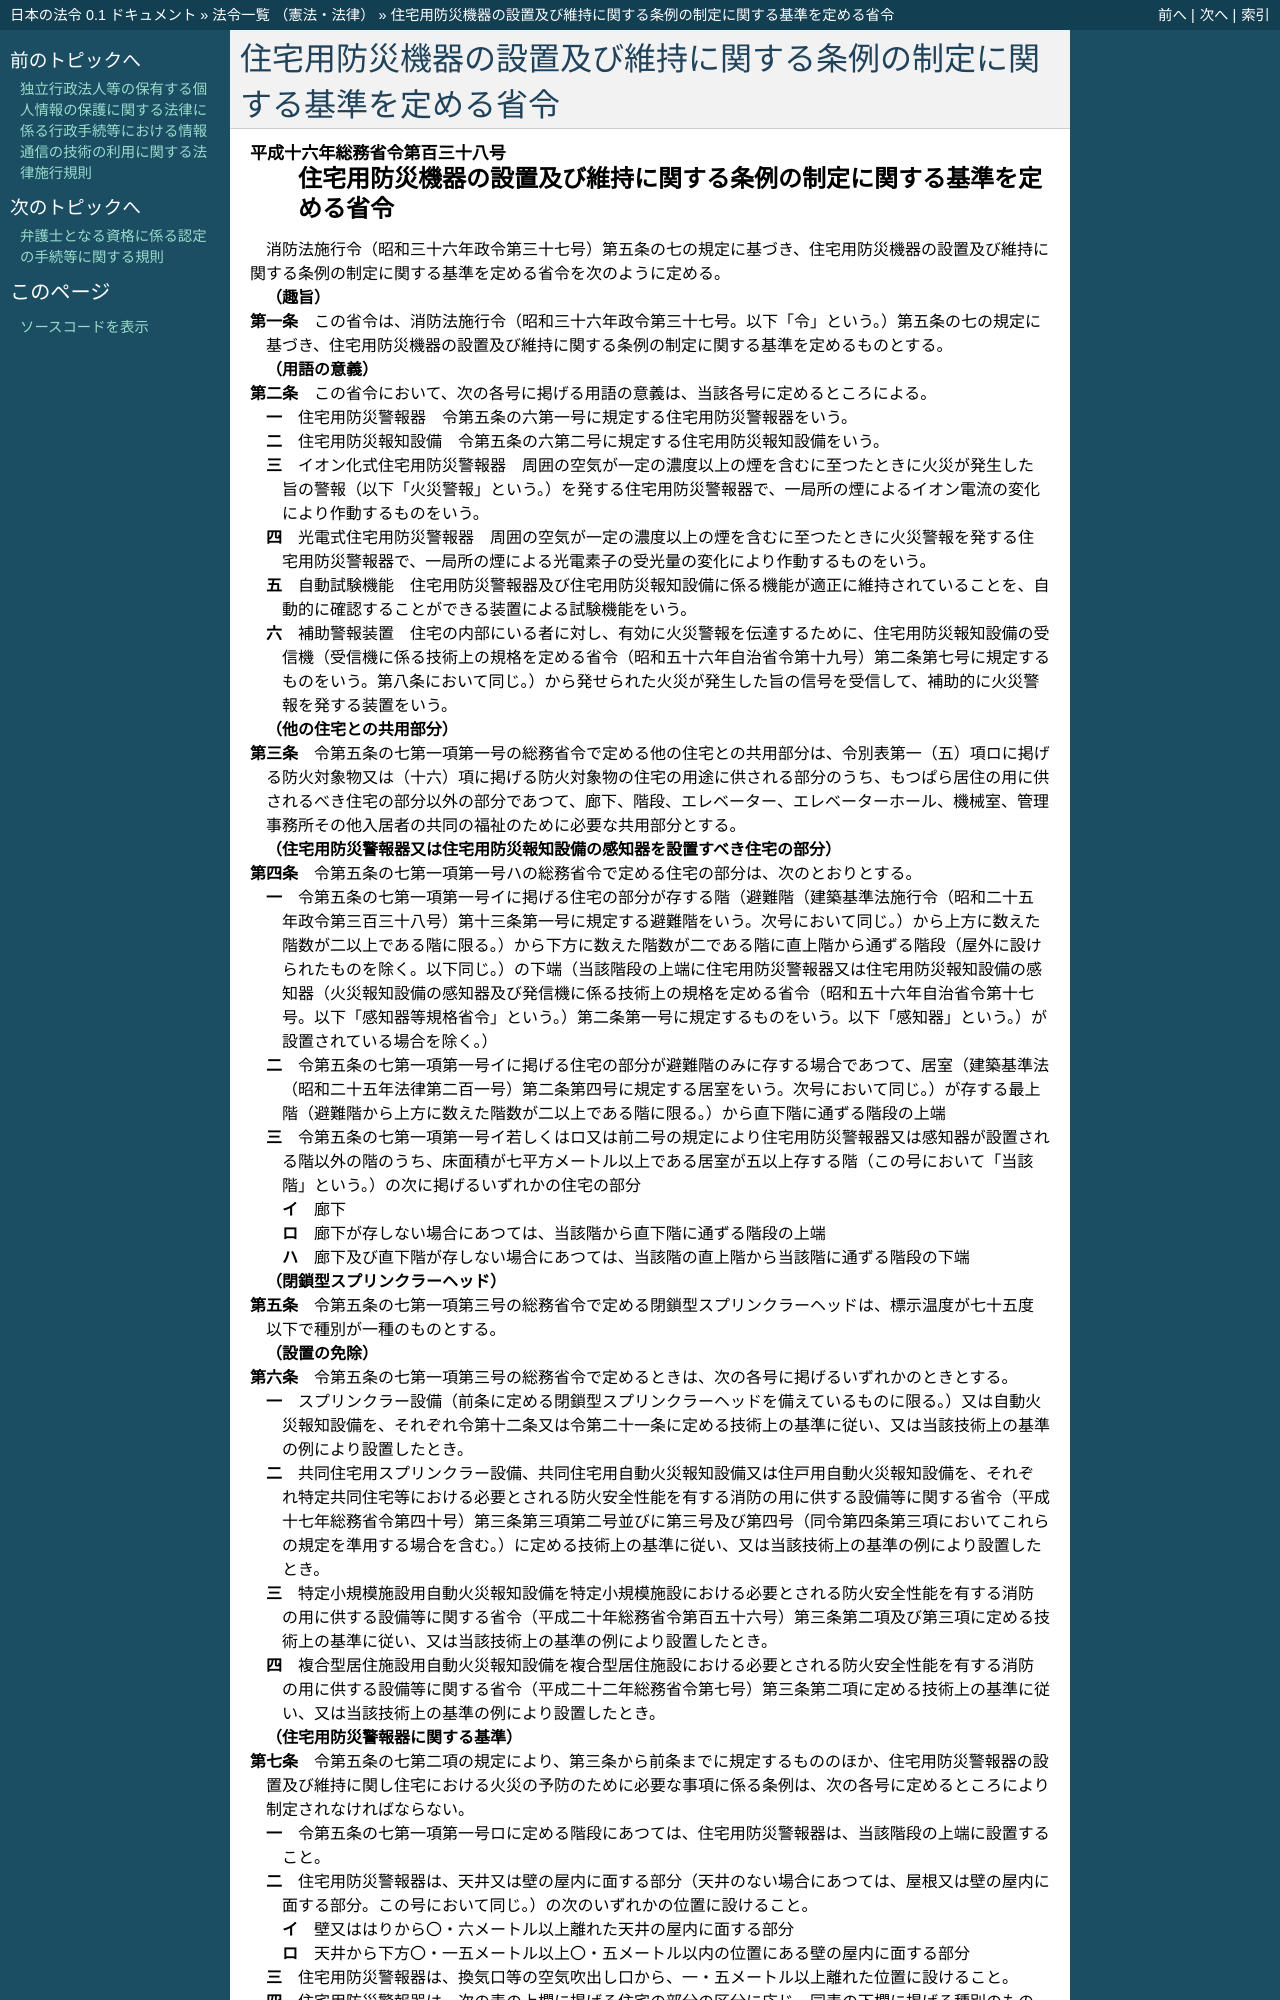

repository: ledmonster/japanese-law · page: doc/416/416M60000008138_20190228_431M60000008011.html · generator: sphinx

.. _416M60000008138_20190228_431M60000008011:

:orphan:

======================================================================
住宅用防災機器の設置及び維持に関する条例の制定に関する基準を定める省令
======================================================================
